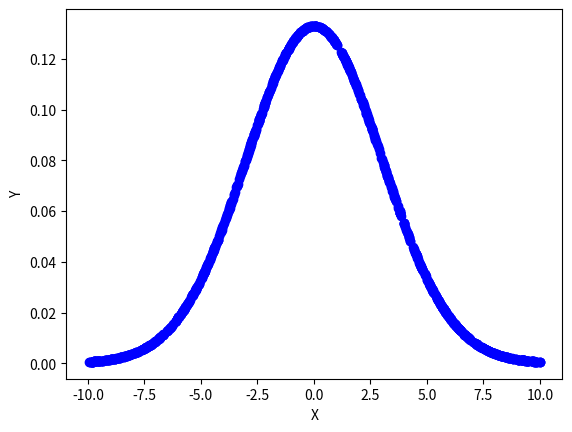

Python code for this plot:
import numpy as np 
import matplotlib.pyplot as plt


def plotter():
	x = np.sort(np.random.uniform(-10, 10, 1000))
	mean = 0
	std = 3.0

	y = (1/(std*np.sqrt(2*np.pi)))*np.exp(-0.5*((x/std)**2))

	plt.plot(x, y, 'bo')
	plt.xlabel("X")
	plt.ylabel("Y")
	# plt.savefig("gaussian.png")
	plt.show()

if __name__ == "__main__":
	plotter()